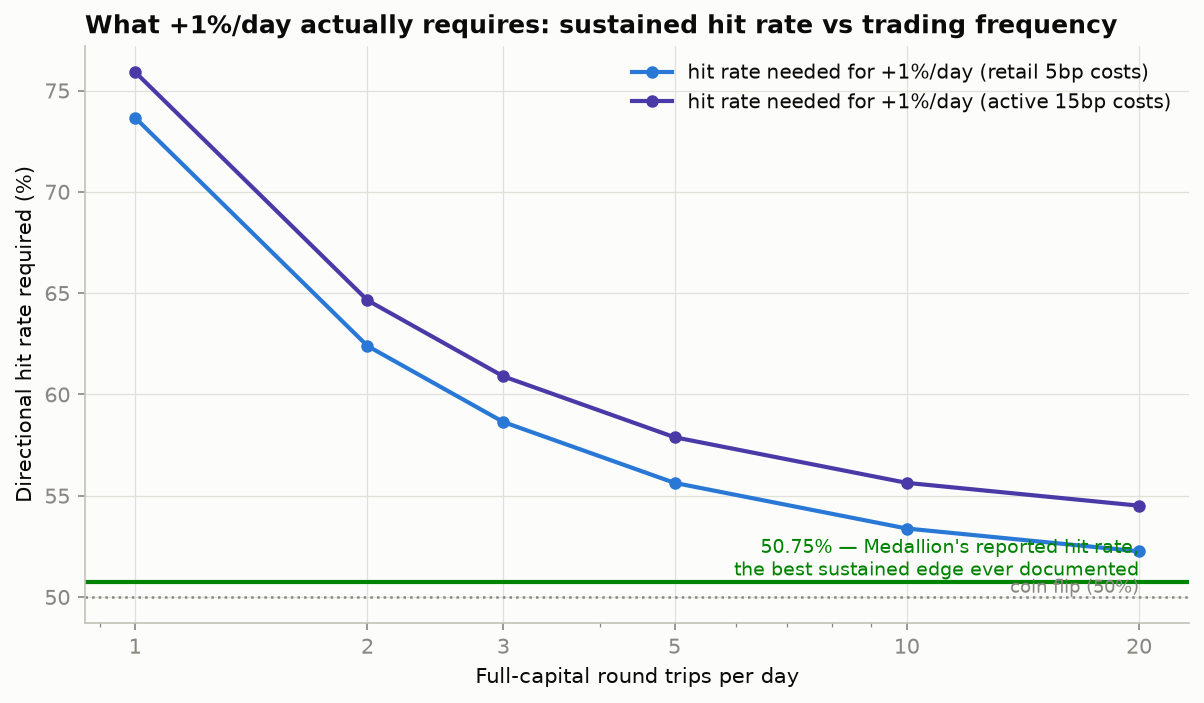

Values plotted in this chart, from the file beside it:
cycles_per_day, costs, per_trade_edge_bps, hit_rate_needed
1, retail 5bp, 105.0, 0.7366
1, active 15bp, 115.0, 0.7592
2, retail 5bp, 55.0, 0.6239
2, active 15bp, 65.0, 0.6465
3, retail 5bp, 38.33, 0.5864
3, active 15bp, 48.33, 0.6089
5, retail 5bp, 25.0, 0.5563
5, active 15bp, 35, 0.5789
10, retail 5bp, 15.0, 0.5338
10, active 15bp, 25.0, 0.5563
20, retail 5bp, 10.0, 0.5225
20, active 15bp, 20.0, 0.5451
